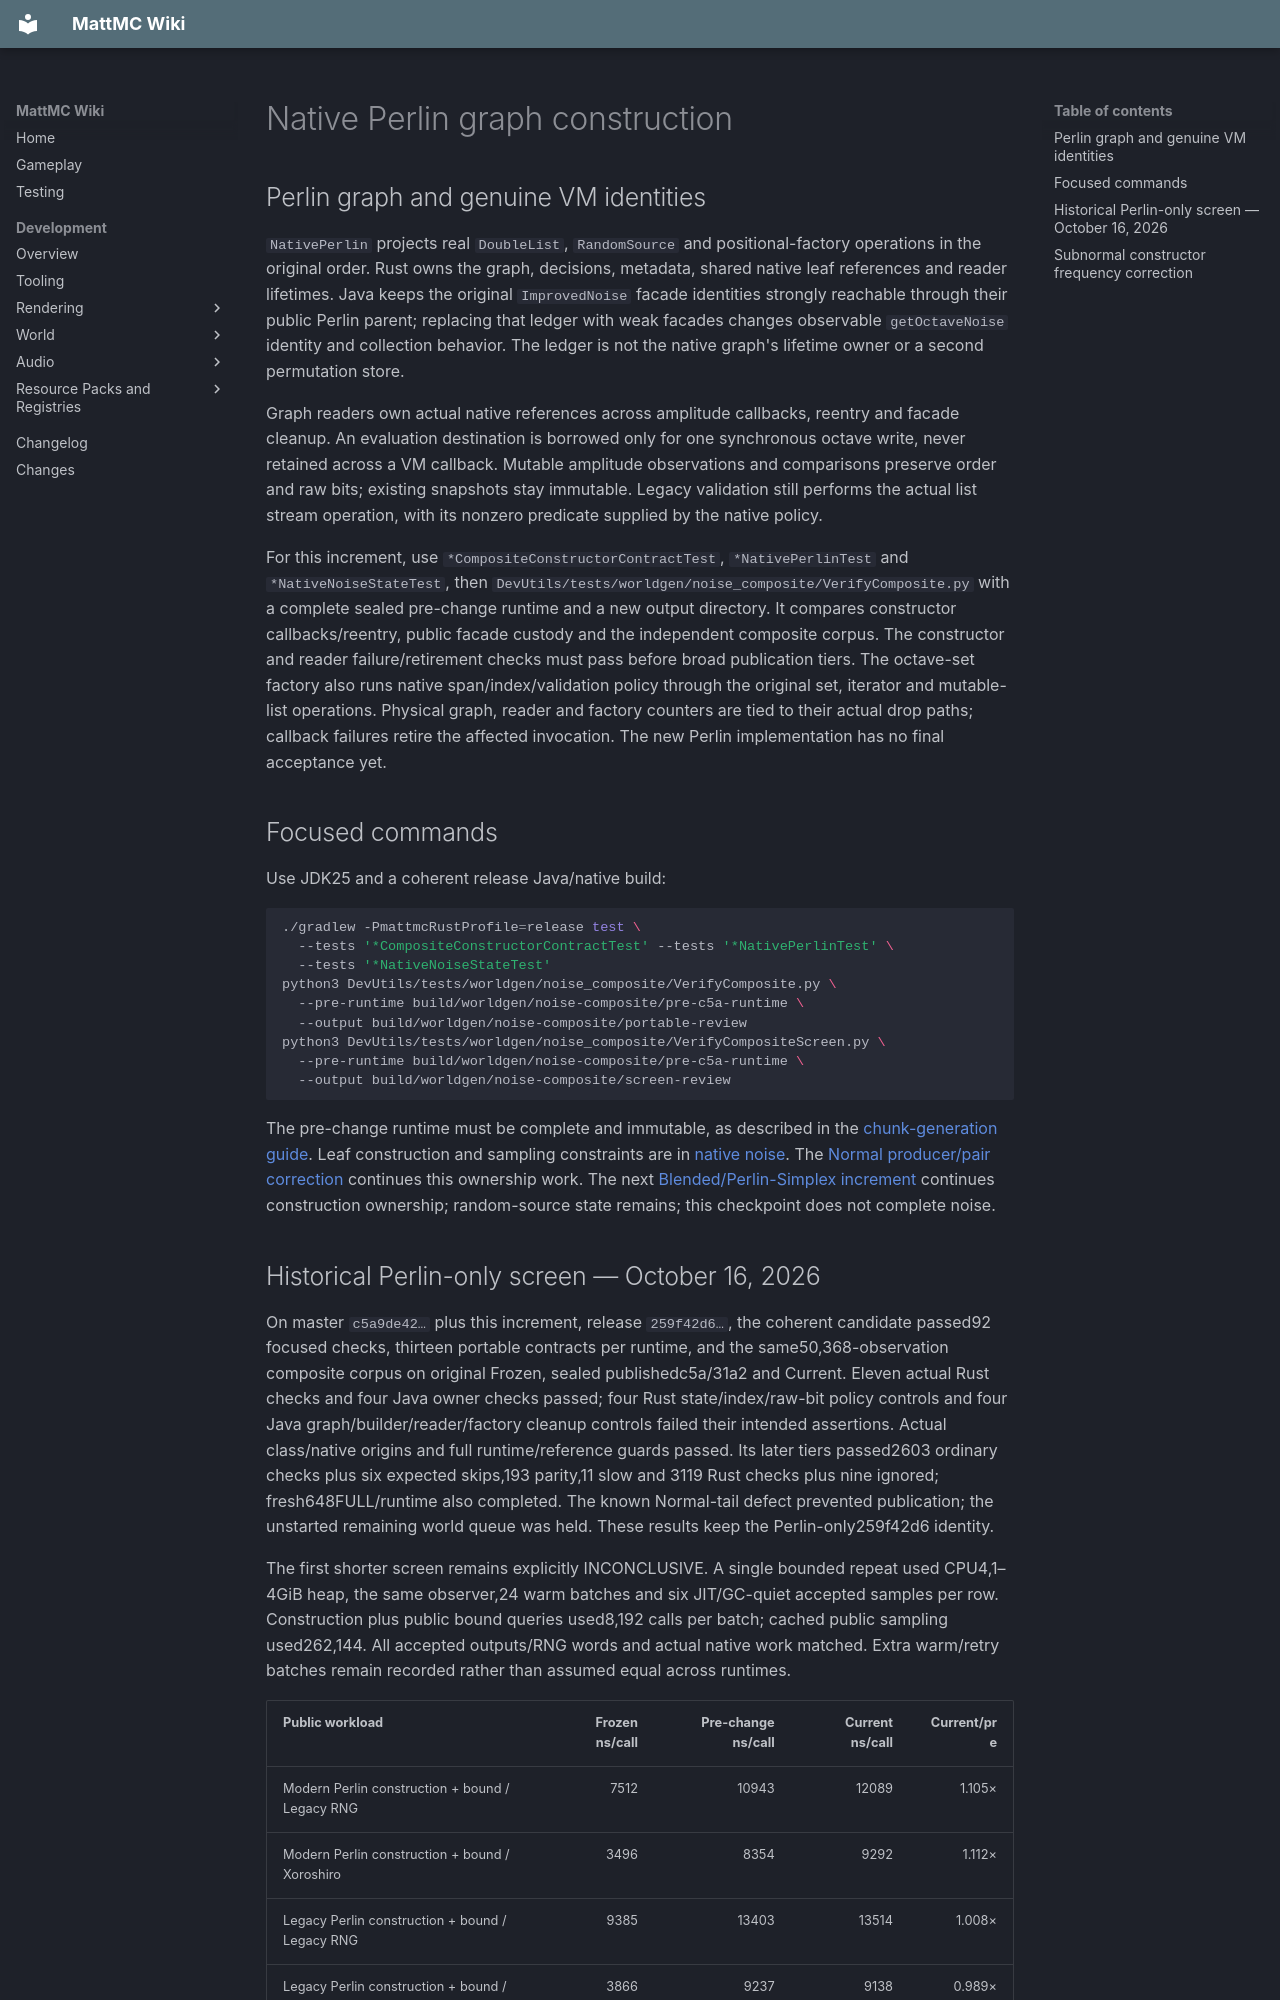

repository: HungLo2020/MattMC · page: development/world/levelgen/RUST-PERLIN/index.html · generator: mkdocs

# Native Perlin graph construction

## Perlin graph and genuine VM identities

`NativePerlin` projects real `DoubleList`, `RandomSource` and positional-factory
operations in the original order. Rust owns the graph, decisions, metadata,
shared native leaf references and reader lifetimes. Java keeps the original
`ImprovedNoise` facade identities strongly reachable through their public
Perlin parent; replacing that ledger with weak facades changes observable
`getOctaveNoise` identity and collection behavior. The ledger is not the native
graph's lifetime owner or a second permutation store.

Graph readers own actual native references across amplitude callbacks, reentry
and facade cleanup. An evaluation destination is borrowed only for one
synchronous octave write, never retained across a VM callback. Mutable
amplitude observations and comparisons preserve order and raw bits; existing
snapshots stay immutable. Legacy validation still performs the actual list
stream operation, with its nonzero predicate supplied by the native policy.

For this increment, use `*CompositeConstructorContractTest`, `*NativePerlinTest`
and `*NativeNoiseStateTest`, then
`DevUtils/tests/worldgen/noise_composite/VerifyComposite.py` with a complete
sealed pre-change runtime and a new output directory. It compares constructor
callbacks/reentry, public facade custody and the independent composite corpus.
The constructor and reader failure/retirement checks must pass before broad
publication tiers. The octave-set factory also runs native span/index/validation policy through
the original set, iterator and mutable-list operations. Physical graph, reader
and factory counters are tied to their actual drop paths; callback failures
retire the affected invocation. The new Perlin implementation has no final
acceptance yet.

## Focused commands

Use JDK25 and a coherent release Java/native build:

```sh
./gradlew -PmattmcRustProfile=release test \
  --tests '*CompositeConstructorContractTest' --tests '*NativePerlinTest' \
  --tests '*NativeNoiseStateTest'
python3 DevUtils/tests/worldgen/noise_composite/VerifyComposite.py \
  --pre-runtime build/worldgen/noise-composite/pre-c5a-runtime \
  --output build/worldgen/noise-composite/portable-review
python3 DevUtils/tests/worldgen/noise_composite/VerifyCompositeScreen.py \
  --pre-runtime build/worldgen/noise-composite/pre-c5a-runtime \
  --output build/worldgen/noise-composite/screen-review
```

The pre-change runtime must be complete and immutable, as described in the
[chunk-generation guide](../chunk-loading/RUST-CHUNK-GENERATION.md).
Leaf construction and sampling constraints are in [native noise](RUST-NOISE.md).
The [Normal producer/pair correction](RUST-NORMAL.md) continues this ownership
work. The next [Blended/Perlin-Simplex increment](RUST-COMPOSITE-PRODUCERS.md)
continues construction ownership; random-source state remains;
this checkpoint does not complete noise.
